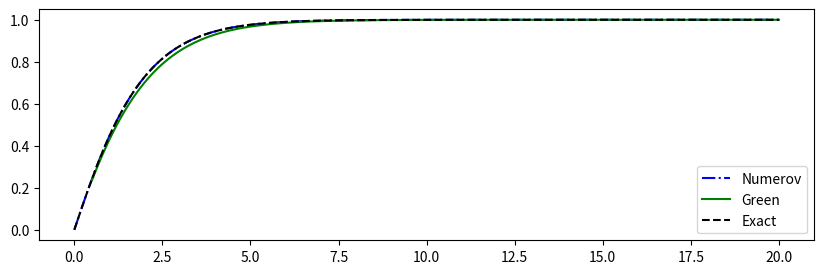

Recreate this plot in Python.
from __future__ import print_function
import numpy as np
from scipy.constants import hbar
import matplotlib.pyplot as plt


def numerov(xgrid, y_0, y_1, k, S):
    """
    Numerov algorithm
   
    Solve 
   
        d^2
       ------y(x) + k(x)^2 * y(x) = S(x)
        dx^2
   
    by approximating the 2nd derivative 
    by the 3-point formula,
   
        yn+1 - 2yn + yn-1            h^2
       ------------------- = y''n + -----y''''n + O(h^4) .
               h^2                   12
   
    By some rearrangement,
   
             h^2                      5h^2               h^2
       (1 + -----kn+1^2)yn+1 - 2(1 - ------kn^2)yn + (1 + -----kn-1^2)yn-1
             12                        12                12
   
         h^2
      = -----(Sn+1 + 10*Sn + Sn-1) + O(h^6)
         12
   
   
    *** One should know the the two initial points, k and S terms.
   
   
    - Case 1: Two initial values are given.
   
        y(0) = y0, y(1) = y1 --> y(2) is directly calculated.
   
   
    - Case 2: One initial value and its gradient is given.
   
        y(0) = y0, y'(0) = y'0 --> y(1) should be estimated by some formula.
   
        Then one can follow "Case 1".


    Inputs
    ------
    - xgrid : x (1-D array)
    - y_0   : y, initial condition 1
    - y_1   : y, initial condition 2
    - k     : oscillartory function (1-D array, len(k)==len(xgrid))
    - S     : driving term          (1-D array, len(S)==len(xgrid))


    Output
    ------
    - y : solution of the differential equation (1-D array)

    """

    # initialize y
    ngrid = len(xgrid)
    h = xgrid[1] - xgrid[0]
    y = np.zeros(ngrid)
    y[0] = y_0
    y[1] = y_1

    # main loop: evaluate y[j]
    for j in np.arange(2, ngrid):

        y1 = y[j-2]; y2 = y[j-1]
        k1 = k[j-2]; k2 = k[j-1]; k3 = k[j]
        s1 = S[j-2]; s2 = S[j-1]; s3 = S[j] 

        term_S = 1/12. * h**2 * (s3 + 10*s2 + s1)
        term_3 =      (1 + 1/12. *   h**2 * k3**2)
        term_2 = -2 * (1 - 5/12. * 5*h**2 * k2**2) * y2
        term_1 =      (1 + 1/12. *   h**2 * k1**2) * y1

        y3 = (term_S - term_2 - term_1) / term_3
        y[j] = y3

    return y


def simpson_38(arr_x, arr_y, intp_mag=5):

    """
    Integration using Simpson's 3/8 rule

             |b
    Integral |  y(x) dx 
             |a

    Inputs
    ------
    - arr_x : x (1-D array), ex) numpy.linspace(a, b, 1001)
    - arr_y : y (1-D array), integrand y(x), len(arr_y)==len(arr_x)
    - intp_mag : internal interpolation (default=5 is enough in general.)

    """

    # interpolation
    arr_y = np.interp(np.linspace(arr_x[0], arr_x[-1], intp_mag*len(arr_x)), arr_x, arr_y)
    arr_x = np.linspace(arr_x[0], arr_x[-1], intp_mag*len(arr_x))

    # simpson, trapezoidal sum for the remainders
    S = 0; S_r = 0
    if len(arr_x) % 3 == 2:
        S_r = (arr_y[-2]+arr_y[-1])*(arr_x[-1]-arr_x[-2])/2.
        arr_x = arr_x[:-1]; arr_y = arr_y[:-1]
    elif len(arr_y) % 3 == 0:
        S_r = ((arr_y[-1]+arr_y[-2])*(arr_x[-1]-arr_x[-2])/2.) + \
              ((arr_y[-2]+arr_y[-3])*(arr_x[-2]-arr_x[-3])/2.)
        arr_x = arr_x[:-2]; arr_y = arr_y[:-2]

    # integration
    i = 0
    for x in arr_x:
        if i > len(arr_x)-2: break
        a = arr_x[i]; b = arr_x[i+3]; h = b - a
        S += (h/8)*(arr_y[i]+3*arr_y[i+1]+3*arr_y[i+2]+arr_y[i+3])
        i += 3
    return S + S_r


def phi_lt(xgrid, l):
    """
    Calculate phi_<
    """
    return xgrid**(l+1)

def phi_gt(xgrid, l):
    """
    Calculate phi_>
    """
    return (-1./(2*l+1))*(xgrid**-l)

def rho(xgrid):
    """
    Eq. (3.9)
    """
    return (1./(8.*np.pi))*np.exp(-xgrid)

def y_exact(xgrid):
    return 1 - 0.5*(xgrid+2)*np.exp(-xgrid)


# domain
xgrid = np.linspace(0., 20., 201)
ngrid = len(xgrid)

# initial values
l = 0
y_0 = 0.; y_1 = y_exact(xgrid)[1]
k = np.zeros(ngrid) # k = 0 for l = 0
S = np.zeros(ngrid); S += -4*np.pi * xgrid * rho(xgrid)

# Numerical solution 
y = numerov(xgrid, y_0, y_1, k, S)

# Direct solution from Green's function method
l = 0
k = np.zeros(ngrid) # k = 0 for l = 0
S = np.zeros(ngrid); S += -4*np.pi * xgrid * rho(xgrid)
y_lt = phi_lt(xgrid, l)
y_gt = phi_gt(xgrid, l)

y_gr = []
for j in range(5,ngrid):
    phi_1 = y_gt[j] * simpson_38(xgrid[:j], y_lt[:j]*S[:j])
    phi_2 = y_lt[j] * simpson_38(xgrid[j:], y_gt[j:]*S[j:])
    phi_x = phi_1 + phi_2
    y_gr.append(phi_x)

# Figure
fig = plt.figure(figsize=(10,3))
fig1 = fig.add_subplot(111)
fig1.plot(xgrid,     y,    'b-.', label='Numerov')
fig1.plot(xgrid[5:], y_gr, 'g-',  label='Green')
fig1.plot(xgrid, y_exact(xgrid), 'k--', label='Exact')
fig1.legend()
plt.show()

